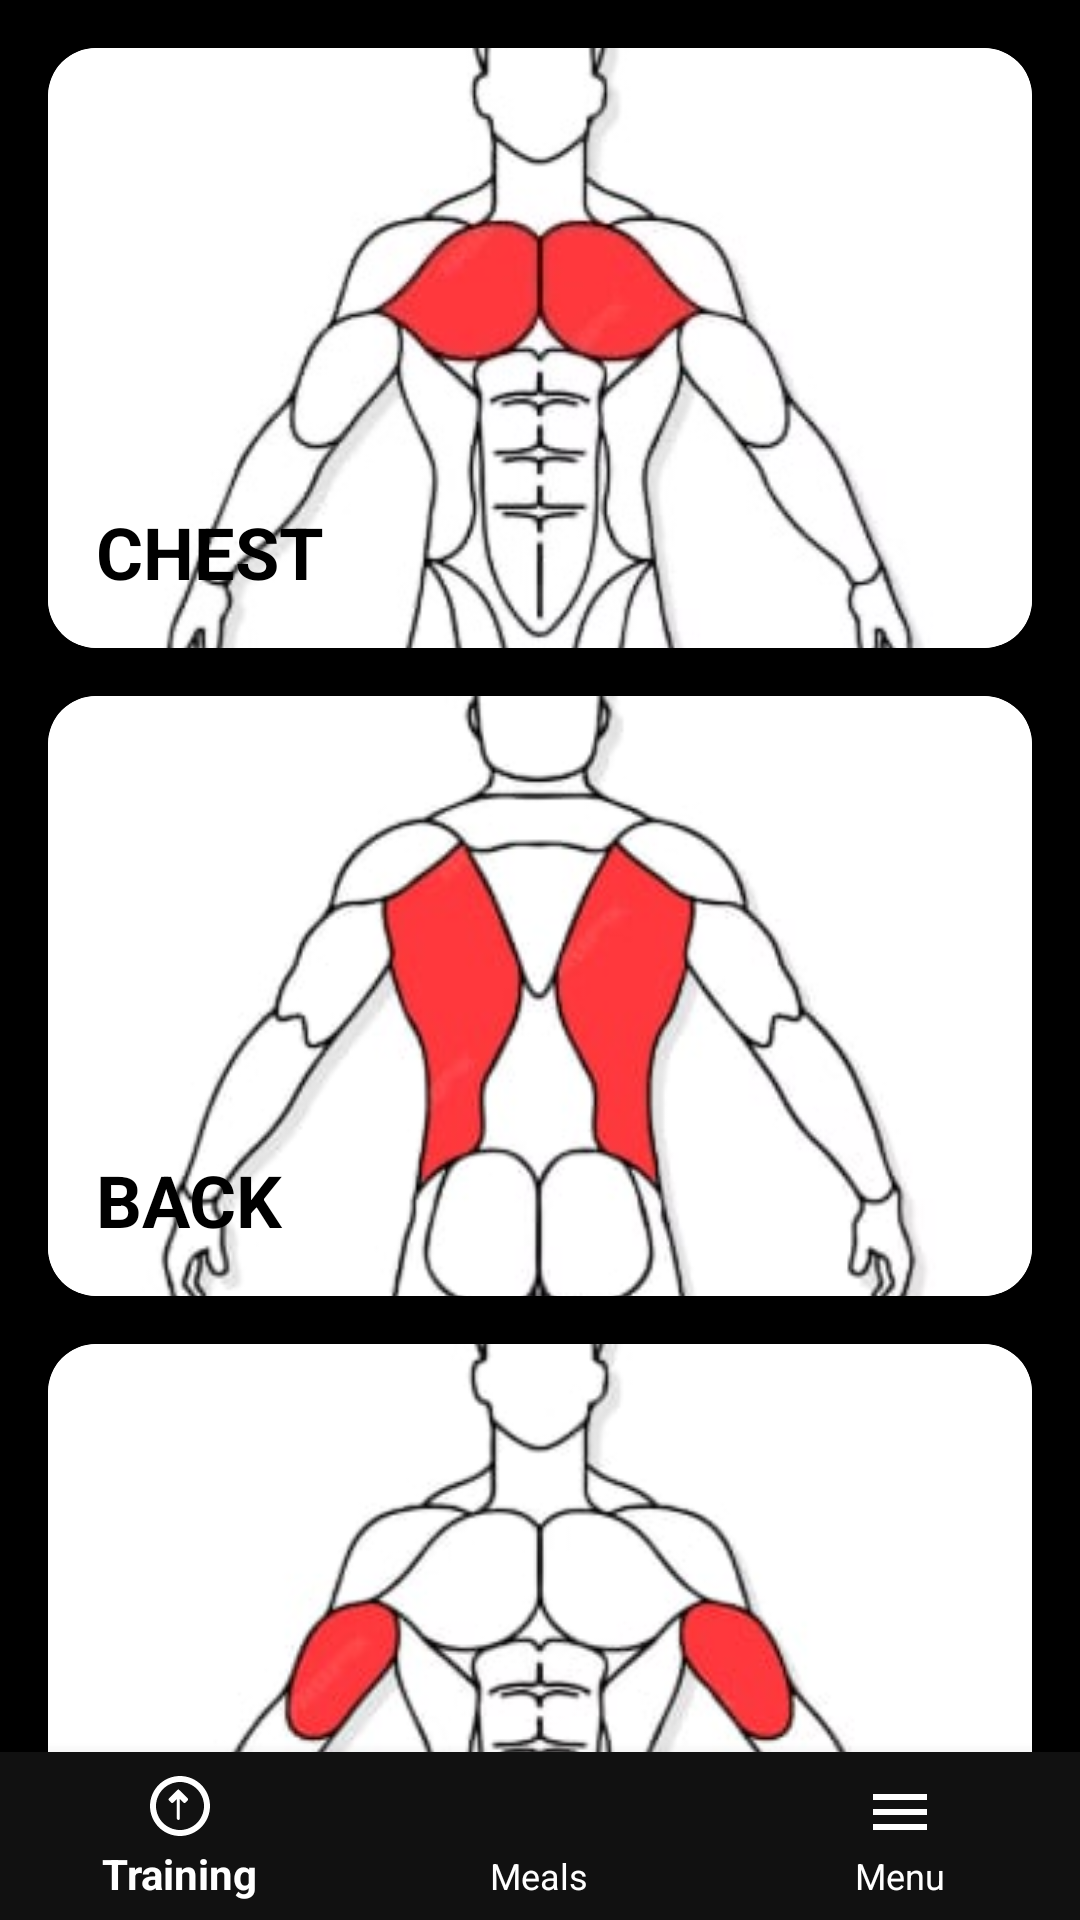

Reconstruct the res/layout file that produces this screen, plus the resources it refers to.
<!-- AndroidManifest.xml: application theme Theme.Gymora -->
<!-- res/layout/activity_home.xml -->
<?xml version="1.0" encoding="utf-8"?>
<androidx.constraintlayout.widget.ConstraintLayout xmlns:android="http://schemas.android.com/apk/res/android"
    xmlns:app="http://schemas.android.com/apk/res-auto"
    xmlns:tools="http://schemas.android.com/tools"
    android:id="@+id/home_layout"
    android:layout_width="match_parent"
    android:layout_height="match_parent"
    android:background="#000000">

    <ScrollView
        android:id="@+id/scroll_view"
        android:layout_width="0dp"
        android:layout_height="0dp"
        app:layout_constraintTop_toTopOf="parent"
        app:layout_constraintBottom_toTopOf="@+id/bottomNav"
        app:layout_constraintStart_toStartOf="parent"
        app:layout_constraintEnd_toEndOf="parent">

        <LinearLayout
            android:layout_width="match_parent"
            android:layout_height="wrap_content"
            android:orientation="vertical"
            android:padding="8dp">

            
            <androidx.cardview.widget.CardView
                android:id="@+id/card_chest"
                android:layout_width="match_parent"
                android:layout_height="200dp"
                android:layout_margin="8dp"
                app:cardCornerRadius="16dp">

                <RelativeLayout
                    android:layout_width="match_parent"
                    android:layout_height="match_parent">

                    <ImageView
                        android:layout_width="match_parent"
                        android:layout_height="match_parent"
                        android:scaleType="centerCrop"
                        android:src="@drawable/db91250f_4df4_4a08_ba18_d450074d06fb" />

                    <TextView
                        android:layout_width="wrap_content"
                        android:layout_height="wrap_content"
                        android:layout_alignParentBottom="true"
                        android:layout_margin="16dp"
                        android:text="CHEST"
                        android:textColor="@color/black"
                        android:textSize="24sp"
                        android:textStyle="bold" />
                </RelativeLayout>
            </androidx.cardview.widget.CardView>

            
            <androidx.cardview.widget.CardView
                android:id="@+id/card_back"
                android:layout_width="match_parent"
                android:layout_height="200dp"
                android:layout_margin="8dp"
                app:cardCornerRadius="16dp">

                <RelativeLayout
                    android:layout_width="match_parent"
                    android:layout_height="match_parent">

                    <ImageView
                        android:layout_width="match_parent"
                        android:layout_height="match_parent"
                        android:scaleType="centerCrop"
                        android:src="@drawable/_b41954c_dd6b_48c3_ae4c_9223025bdb89" />

                    <TextView
                        android:layout_width="wrap_content"
                        android:layout_height="wrap_content"
                        android:layout_alignParentBottom="true"
                        android:layout_margin="16dp"
                        android:text="BACK"
                        android:textColor="@color/black"
                        android:textSize="24sp"
                        android:textStyle="bold" />
                </RelativeLayout>
            </androidx.cardview.widget.CardView>

            
            <androidx.cardview.widget.CardView
                android:id="@+id/card_arms"
                android:layout_width="match_parent"
                android:layout_height="200dp"
                android:layout_margin="8dp"
                app:cardCornerRadius="16dp">

                <RelativeLayout
                    android:layout_width="match_parent"
                    android:layout_height="match_parent">

                    <ImageView
                        android:layout_width="match_parent"
                        android:layout_height="match_parent"
                        android:scaleType="centerCrop"
                        android:src="@drawable/_ea381e5_d98a_43c9_b840_066881b487fa" />

                    <TextView
                        android:layout_width="wrap_content"
                        android:layout_height="wrap_content"
                        android:layout_alignParentBottom="true"
                        android:layout_margin="16dp"
                        android:text="ARMS"
                        android:textColor="@color/black"
                        android:textSize="24sp"
                        android:textStyle="bold" />
                </RelativeLayout>
            </androidx.cardview.widget.CardView>

            
            <androidx.cardview.widget.CardView
                android:id="@+id/card_legs"
                android:layout_width="match_parent"
                android:layout_height="200dp"
                android:layout_margin="8dp"
                app:cardCornerRadius="16dp">

                <RelativeLayout
                    android:layout_width="match_parent"
                    android:layout_height="match_parent">

                    <ImageView
                        android:layout_width="match_parent"
                        android:layout_height="match_parent"
                        android:scaleType="centerCrop"
                        android:src="@drawable/fc1c6f85_78d0_4476_9806_ff4be2acf37a" />

                    <TextView
                        android:layout_width="wrap_content"
                        android:layout_height="wrap_content"
                        android:layout_alignParentBottom="true"
                        android:layout_margin="16dp"
                        android:text="LEGS"
                        android:textColor="@color/black"
                        android:textSize="24sp"
                        android:textStyle="bold" />
                </RelativeLayout>
            </androidx.cardview.widget.CardView>

        </LinearLayout>
    </ScrollView>

    <com.google.android.material.bottomnavigation.BottomNavigationView
        android:id="@+id/bottomNav"
        android:layout_width="0dp"
        android:layout_height="wrap_content"
        android:background="#111111"
        app:itemIconTint="@color/white"
        app:itemTextColor="@color/white"
        app:layout_constraintBottom_toBottomOf="parent"
        app:layout_constraintEnd_toEndOf="parent"
        app:layout_constraintStart_toStartOf="parent"
        app:menu="@menu/bottom_nav_menu" />

</androidx.constraintlayout.widget.ConstraintLayout>
<!-- resources referenced by this layout -->
<resources>
  <!-- drawable _b41954c_dd6b_48c3_ae4c_9223025bdb89: jpg bitmap (drawable, 10844 bytes) -->
  <!-- drawable _ea381e5_d98a_43c9_b840_066881b487fa: jpg bitmap (drawable, 11553 bytes) -->
  <!-- drawable db91250f_4df4_4a08_ba18_d450074d06fb: jpg bitmap (drawable, 28660 bytes) -->
  <!-- drawable fc1c6f85_78d0_4476_9806_ff4be2acf37a: jpg bitmap (drawable, 7333 bytes) -->
  <style name="Theme.Gymora" parent="Base.Theme.Gymora" />
  <style name="Base.Theme.Gymora" parent="Theme.AppCompat.DayNight.NoActionBar">
          
          
      </style>
  <!-- not gathered from this repository: default colours our renderer supplied (Android Studio template values) -->
  <color name="black">#FF000000</color>
  <color name="white">#FFFFFFFF</color>
</resources>
